12-way image classification set "classification" from GitHub (AyushChandekar/DeepLearning_Assignments); label vocabulary: big bus, big truck, bus large, bus small, car, mid truck, small bus, small truck, truck large, truck medium, truck small, truck extra large.

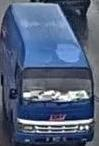
Label: bus small

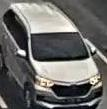
Label: car

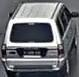
Label: mid truck

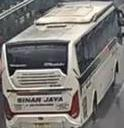
Label: big bus

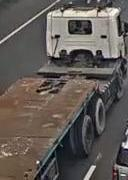
Label: truck extra large

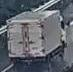
Label: small truck
